Image classification data set "Fine-grained-weed-recognition" (IPCLab-NEAU/Fine-grained-weed-recognition on GitHub). Class labels (8): abutilon, amaranthus, chenopodium, cirsium, cyperus, descurainia, maize, portulaca.

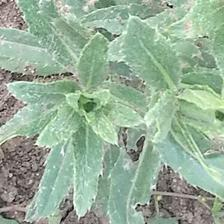
Label: cirsium

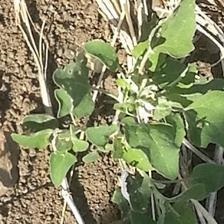
Label: chenopodium

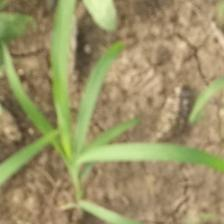
Label: cyperus

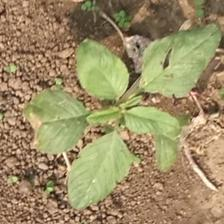
Label: amaranthus

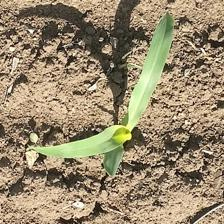
Label: maize

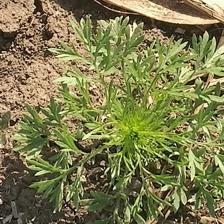
Label: descurainia
